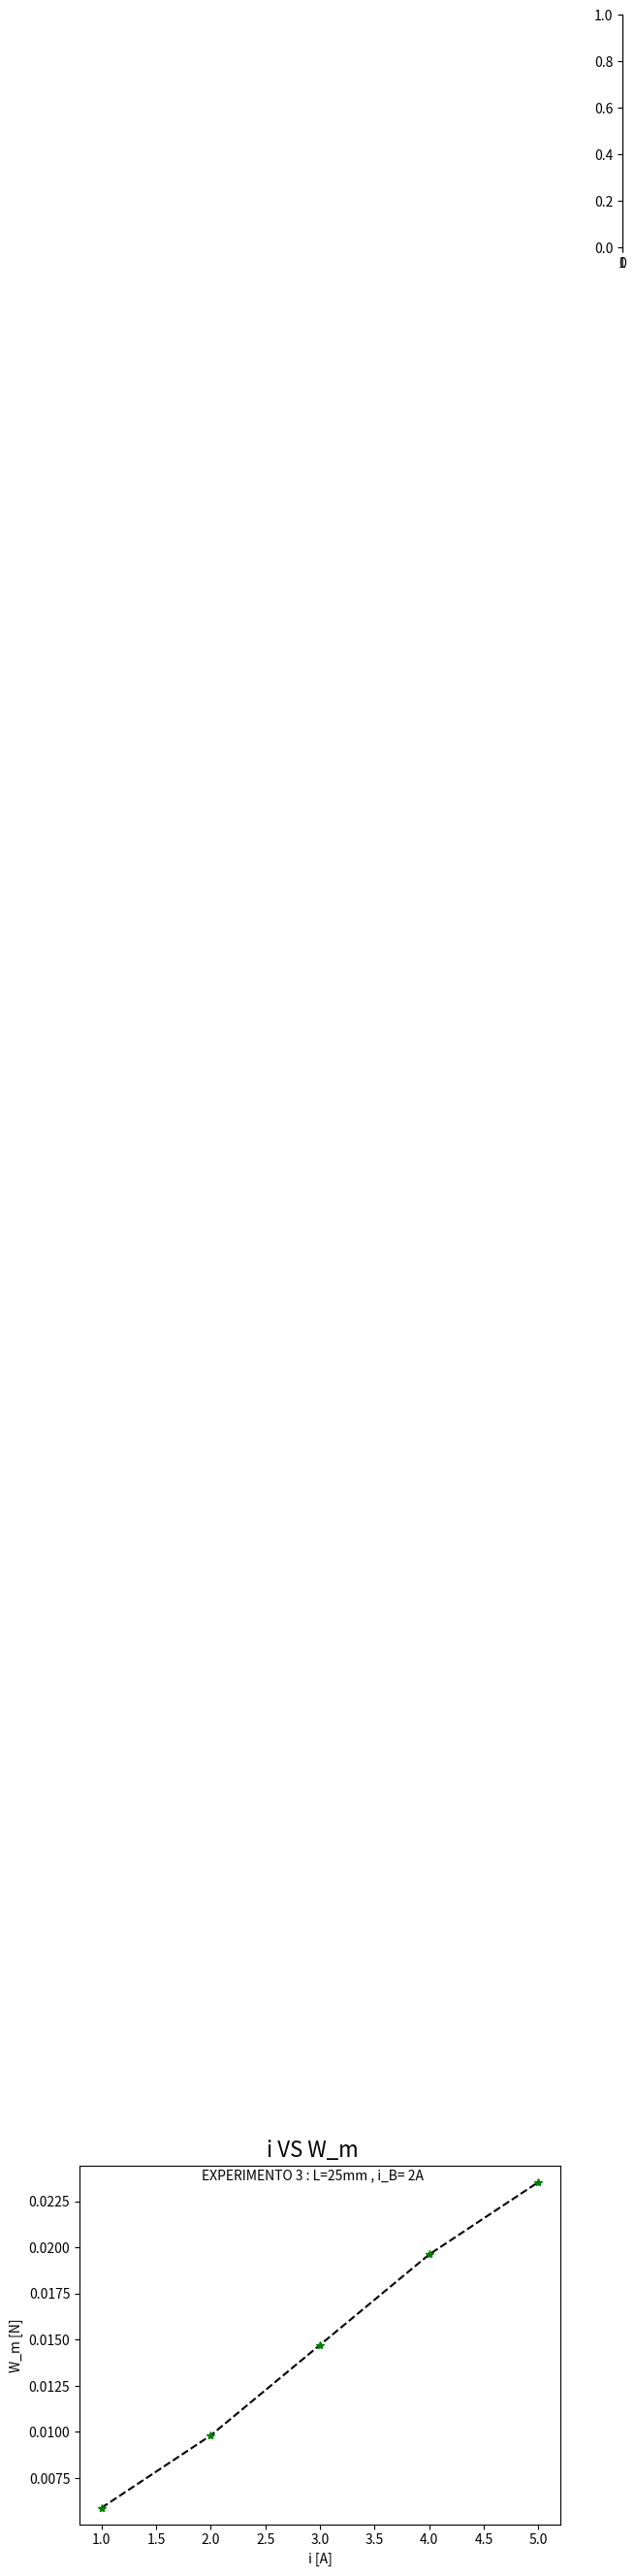

Reproduce this figure in Python.
import matplotlib.pyplot as plt
import os.path


m=32.8/1000
w=m*9.81

i=[1, 2,3,4,5]

m_i=[0.0334, 0.0338, 0.0343, 0.0348, 0.0352]
w_i=[x *9.81 for x in m_i]

w_m=[x - w for x in w_i]
print('W_m 3_1 : ', w_m)

plt.plot(i,w_m,'--', color='black')
plt.plot(i,w_m,'*g')
plt.ylabel('W_m [N]')
plt.xlabel('i [A]')

plt.axes([1,5,0,0.5])
plt.figtext(.5,.9,'i VS W_m', fontsize=16, ha='center')
plt.figtext(.5,.85,'EXPERIMENTO 3 : L=25mm , i_B= 2A',fontsize=10,ha='center')



if os.path.isfile('3_1.png'):
    print ("File already exist.. cannot save new figure")
else:
    print ("Figure 3_1 saved...")
    plt.savefig('3_1.png')

plt.show()